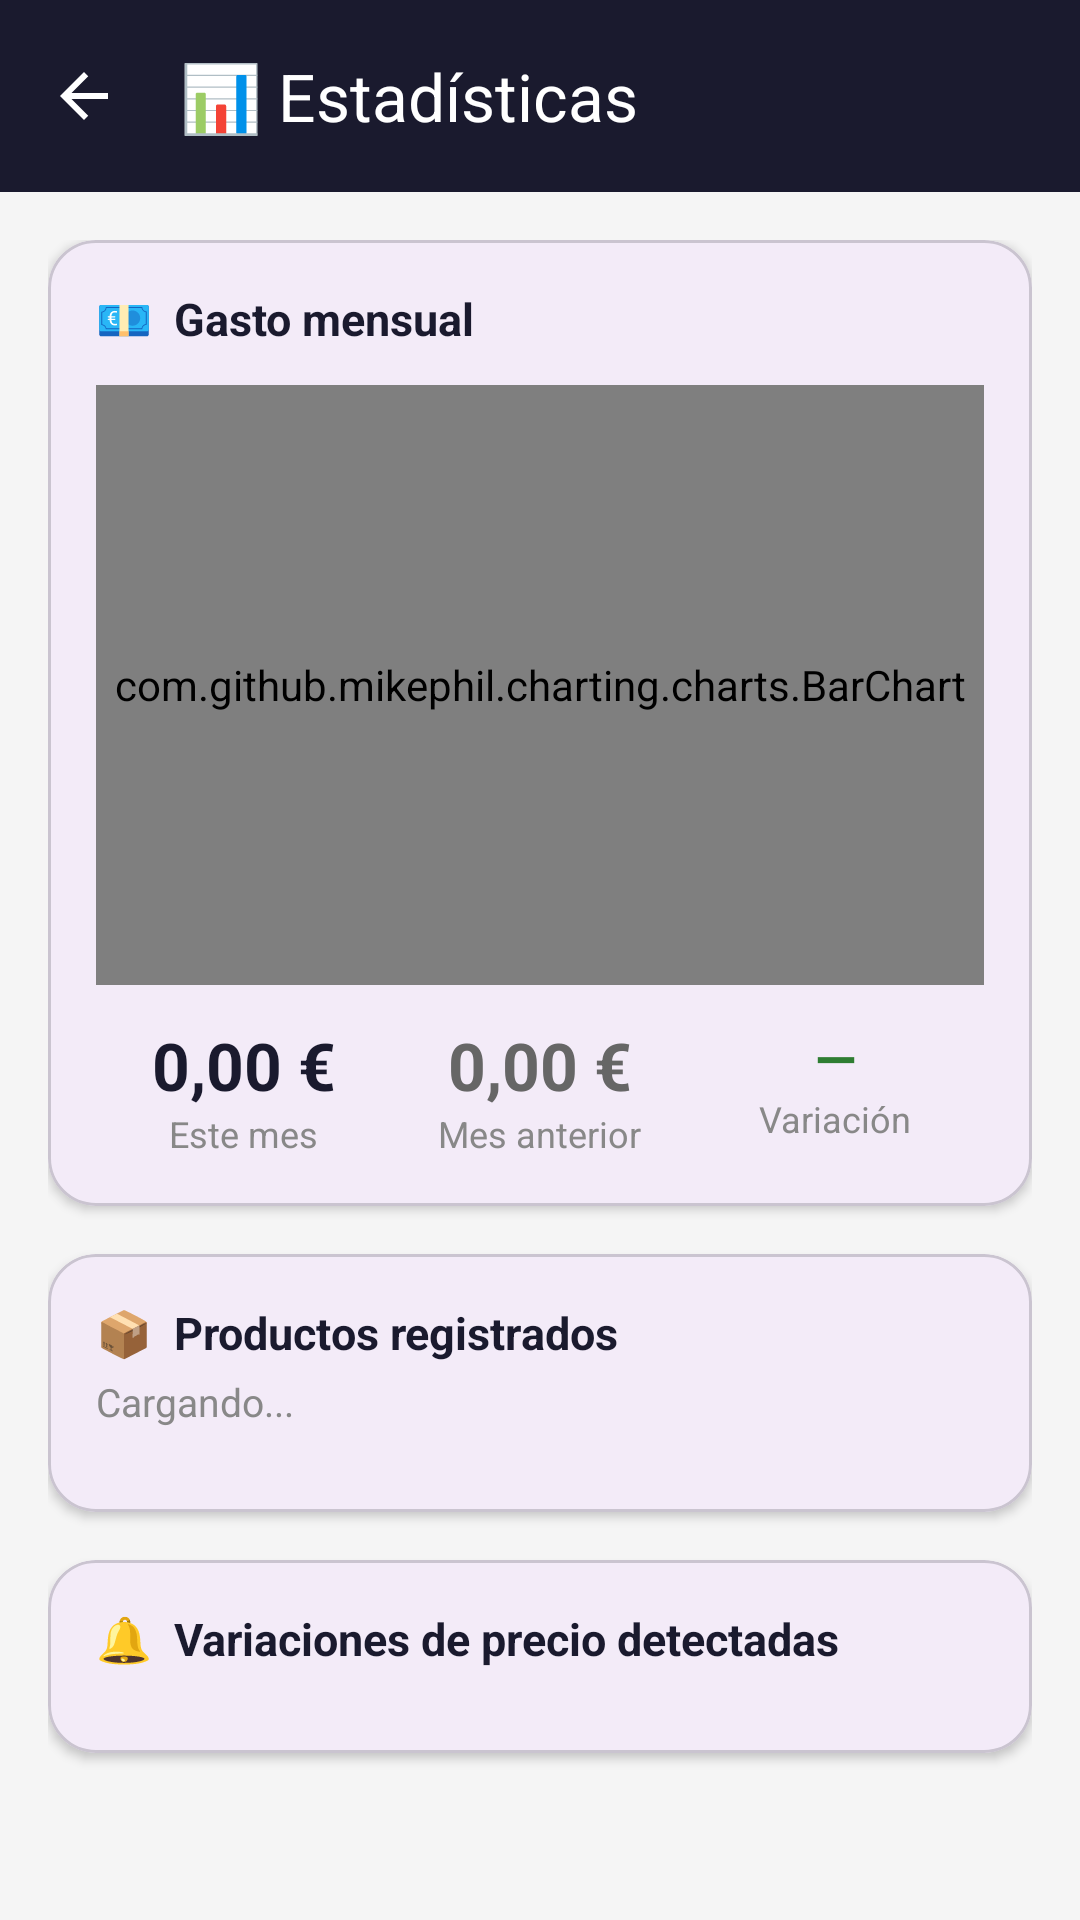

This screen was rendered from an Android layout file. Write that file and the resources it references.
<!-- AndroidManifest.xml: application theme Theme.PrecioFacil -->
<!-- res/layout/activity_estadisticas.xml -->
<?xml version="1.0" encoding="utf-8"?>
<androidx.coordinatorlayout.widget.CoordinatorLayout
    xmlns:android="http://schemas.android.com/apk/res/android"
    xmlns:app="http://schemas.android.com/apk/res-auto"
    android:layout_width="match_parent"
    android:layout_height="match_parent"
    android:background="#F5F5F5">

    <com.google.android.material.appbar.AppBarLayout
        android:fitsSystemWindows="true"
        android:layout_width="match_parent"
        android:layout_height="wrap_content">

        <com.google.android.material.appbar.MaterialToolbar
            android:id="@+id/toolbar"
            android:layout_width="match_parent"
            android:layout_height="?attr/actionBarSize"
            android:background="#1A1A2E"
            app:title="📊 Estadísticas"
            app:titleTextColor="@android:color/white"
            app:navigationIcon="@drawable/ic_arrow_back"
            app:navigationIconTint="@android:color/white" />

    </com.google.android.material.appbar.AppBarLayout>

    <androidx.core.widget.NestedScrollView
        android:layout_width="match_parent"
        android:layout_height="match_parent"
        app:layout_behavior="@string/appbar_scrolling_view_behavior"
        android:padding="16dp"
        android:clipToPadding="false">

        <LinearLayout
            android:layout_width="match_parent"
            android:layout_height="wrap_content"
            android:orientation="vertical">

            
            <com.google.android.material.card.MaterialCardView
                android:layout_width="match_parent"
                android:layout_height="wrap_content"
                android:layout_marginBottom="16dp"
                app:cardCornerRadius="16dp"
                app:cardElevation="2dp">

                <LinearLayout
                    android:layout_width="match_parent"
                    android:layout_height="wrap_content"
                    android:orientation="vertical"
                    android:padding="16dp">

                    <TextView
                        android:layout_width="wrap_content"
                        android:layout_height="wrap_content"
                        android:text="💶  Gasto mensual"
                        android:textSize="15sp"
                        android:textStyle="bold"
                        android:textColor="#1A1A2E"
                        android:layout_marginBottom="12dp" />

                    
                    <com.github.mikephil.charting.charts.BarChart
                        android:id="@+id/graficaGasto"
                        android:layout_width="match_parent"
                        android:layout_height="200dp" />

                    
                    <LinearLayout
                        android:layout_width="match_parent"
                        android:layout_height="wrap_content"
                        android:orientation="horizontal"
                        android:layout_marginTop="12dp">

                        <LinearLayout
                            android:layout_width="0dp"
                            android:layout_height="wrap_content"
                            android:layout_weight="1"
                            android:orientation="vertical"
                            android:gravity="center">

                            <TextView
                                android:id="@+id/txtGastoEsteMes"
                                android:layout_width="wrap_content"
                                android:layout_height="wrap_content"
                                android:text="0,00 €"
                                android:textSize="22sp"
                                android:textStyle="bold"
                                android:textColor="#1A1A2E" />

                            <TextView
                                android:layout_width="wrap_content"
                                android:layout_height="wrap_content"
                                android:text="Este mes"
                                android:textSize="12sp"
                                android:textColor="#888888" />

                        </LinearLayout>

                        <LinearLayout
                            android:layout_width="0dp"
                            android:layout_height="wrap_content"
                            android:layout_weight="1"
                            android:orientation="vertical"
                            android:gravity="center">

                            <TextView
                                android:id="@+id/txtGastoMesAnterior"
                                android:layout_width="wrap_content"
                                android:layout_height="wrap_content"
                                android:text="0,00 €"
                                android:textSize="22sp"
                                android:textStyle="bold"
                                android:textColor="#666666" />

                            <TextView
                                android:layout_width="wrap_content"
                                android:layout_height="wrap_content"
                                android:text="Mes anterior"
                                android:textSize="12sp"
                                android:textColor="#888888" />

                        </LinearLayout>

                        <LinearLayout
                            android:layout_width="0dp"
                            android:layout_height="wrap_content"
                            android:layout_weight="1"
                            android:orientation="vertical"
                            android:gravity="center">

                            <TextView
                                android:id="@+id/txtVariacionMes"
                                android:layout_width="wrap_content"
                                android:layout_height="wrap_content"
                                android:text="—"
                                android:textSize="18sp"
                                android:textStyle="bold"
                                android:textColor="#2E7D32" />

                            <TextView
                                android:layout_width="wrap_content"
                                android:layout_height="wrap_content"
                                android:text="Variación"
                                android:textSize="12sp"
                                android:textColor="#888888" />

                        </LinearLayout>

                    </LinearLayout>

                </LinearLayout>

            </com.google.android.material.card.MaterialCardView>

            
            <com.google.android.material.card.MaterialCardView
                android:layout_width="match_parent"
                android:layout_height="wrap_content"
                android:layout_marginBottom="16dp"
                app:cardCornerRadius="16dp"
                app:cardElevation="2dp">

                <LinearLayout
                    android:layout_width="match_parent"
                    android:layout_height="wrap_content"
                    android:orientation="vertical"
                    android:padding="16dp">

                    <TextView
                        android:layout_width="wrap_content"
                        android:layout_height="wrap_content"
                        android:text="📦  Productos registrados"
                        android:textSize="15sp"
                        android:textStyle="bold"
                        android:textColor="#1A1A2E"
                        android:layout_marginBottom="4dp" />

                    <TextView
                        android:id="@+id/txtNumProductos"
                        android:layout_width="wrap_content"
                        android:layout_height="wrap_content"
                        android:text="Cargando..."
                        android:textSize="13sp"
                        android:textColor="#888888"
                        android:layout_marginBottom="12dp" />

                    
                    <LinearLayout
                        android:id="@+id/contenedorProductos"
                        android:layout_width="match_parent"
                        android:layout_height="wrap_content"
                        android:orientation="vertical" />

                </LinearLayout>

            </com.google.android.material.card.MaterialCardView>

            
            <com.google.android.material.card.MaterialCardView
                android:layout_width="match_parent"
                android:layout_height="wrap_content"
                android:layout_marginBottom="24dp"
                app:cardCornerRadius="16dp"
                app:cardElevation="2dp">

                <LinearLayout
                    android:layout_width="match_parent"
                    android:layout_height="wrap_content"
                    android:orientation="vertical"
                    android:padding="16dp">

                    <TextView
                        android:layout_width="wrap_content"
                        android:layout_height="wrap_content"
                        android:text="🔔  Variaciones de precio detectadas"
                        android:textSize="15sp"
                        android:textStyle="bold"
                        android:textColor="#1A1A2E"
                        android:layout_marginBottom="12dp" />

                    <LinearLayout
                        android:id="@+id/contenedorAlertas"
                        android:layout_width="match_parent"
                        android:layout_height="wrap_content"
                        android:orientation="vertical" />

                    <TextView
                        android:id="@+id/txtSinAlertas"
                        android:layout_width="wrap_content"
                        android:layout_height="wrap_content"
                        android:text="Sin variaciones detectadas todavía."
                        android:textSize="13sp"
                        android:textColor="#999999"
                        android:visibility="gone" />

                </LinearLayout>

            </com.google.android.material.card.MaterialCardView>

        </LinearLayout>

    </androidx.core.widget.NestedScrollView>

</androidx.coordinatorlayout.widget.CoordinatorLayout>
<!-- resources referenced by this layout -->
<resources>
  <!-- drawable ic_arrow_back (drawable) -->
  ﻿<vector xmlns:android="http://schemas.android.com/apk/res/android"
      android:width="24dp"
      android:height="24dp"
      android:viewportWidth="24"
      android:viewportHeight="24">
      <path
          android:fillColor="#FFFFFF"
          android:pathData="M20,11H7.83l5.59,-5.59L12,4l-8,8 8,8 1.41,-1.41L7.83,13H20v-2z"/>
  </vector>
  <style name="Theme.PrecioFacil" parent="Base.Theme.PrecioFacil" />
  <style name="Base.Theme.PrecioFacil" parent="Theme.Material3.DayNight.NoActionBar">
          
          
      </style>
</resources>
